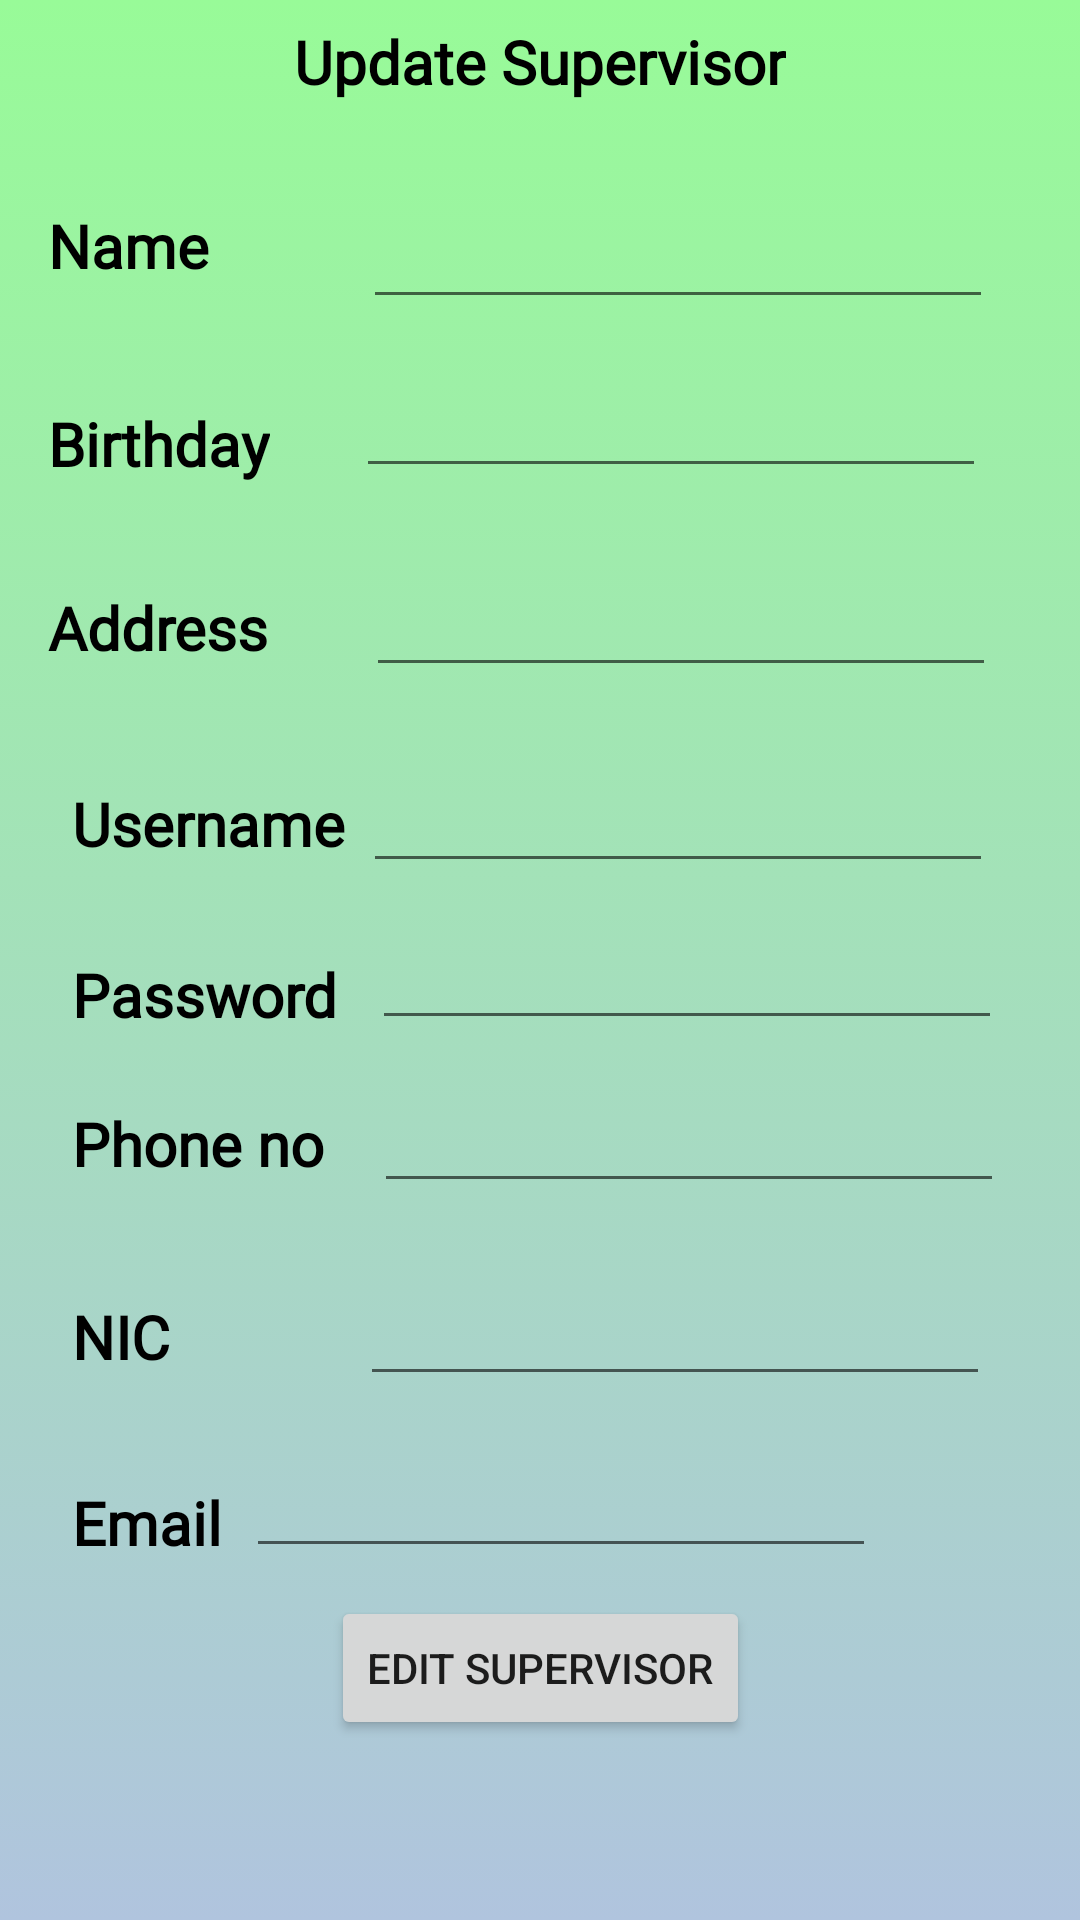

The Android layout XML behind this screen, and the referenced resources:
<!-- AndroidManifest.xml: application theme Theme.Test007 -->
<!-- res/layout/activity_update_supervisor.xml -->
<?xml version="1.0" encoding="utf-8"?>
<androidx.constraintlayout.widget.ConstraintLayout xmlns:android="http://schemas.android.com/apk/res/android"
    xmlns:app="http://schemas.android.com/apk/res-auto"
    xmlns:tools="http://schemas.android.com/tools"
    android:layout_width="match_parent"
    android:background="@drawable/background_design"
    android:layout_height="match_parent"
    tools:context=".UpdateSupervisor">

    <EditText
        android:id="@+id/editPhone"
        android:layout_width="wrap_content"
        android:layout_height="wrap_content"
        android:layout_marginStart="43dp"
        android:layout_marginTop="13dp"
        android:layout_marginEnd="52dp"
        android:ems="10"
        android:inputType="textPersonName"
        app:layout_constraintEnd_toEndOf="parent"
        app:layout_constraintStart_toEndOf="@+id/textView34"
        app:layout_constraintTop_toBottomOf="@+id/editPass" />

    <TextView
        android:id="@+id/textView36"
        android:layout_width="wrap_content"
        android:layout_height="wrap_content"
        android:layout_marginStart="24dp"
        android:layout_marginTop="35dp"
        android:fontFamily="@font/amarante"
        android:text="Email"
        android:textColor="@color/black"
        android:textSize="20sp"
        android:textStyle="bold"
        app:layout_constraintStart_toStartOf="parent"
        app:layout_constraintTop_toBottomOf="@+id/textView33" />

    <TextView
        android:id="@+id/textView34"
        android:layout_width="wrap_content"
        android:layout_height="wrap_content"
        android:layout_marginStart="24dp"
        android:text="Phone no"
        android:textColor="@color/black"
        android:fontFamily="@font/amarante"
        android:textSize="20sp"
        android:textStyle="bold"
        app:layout_constraintBaseline_toBaselineOf="@+id/editPhone"
        app:layout_constraintStart_toStartOf="parent" />

    <TextView
        android:id="@+id/textView33"
        android:layout_width="wrap_content"
        android:layout_height="wrap_content"
        android:layout_marginStart="24dp"
        android:text="NIC"
        android:textColor="@color/black"
        android:fontFamily="@font/amarante"
        android:textSize="20sp"
        android:textStyle="bold"
        app:layout_constraintBaseline_toBaselineOf="@+id/editNic"
        app:layout_constraintStart_toStartOf="parent" />

    <EditText
        android:id="@+id/editNic"
        android:layout_width="wrap_content"
        android:layout_height="wrap_content"
        android:layout_marginStart="91dp"
        android:layout_marginTop="23dp"
        android:layout_marginEnd="58dp"
        android:ems="10"
        android:inputType="textPersonName"
        app:layout_constraintEnd_toEndOf="parent"
        app:layout_constraintStart_toEndOf="@+id/textView33"
        app:layout_constraintTop_toBottomOf="@+id/editPhone" />

    <EditText
        android:id="@+id/editEmail"
        android:layout_width="wrap_content"
        android:layout_height="wrap_content"
        android:layout_marginTop="16dp"
        android:layout_marginEnd="68dp"
        android:ems="10"
        android:inputType="textPersonName"
        app:layout_constraintEnd_toEndOf="parent"
        app:layout_constraintTop_toBottomOf="@+id/editNic" />

    <EditText
        android:id="@+id/editUsername"
        android:layout_width="wrap_content"
        android:layout_height="wrap_content"
        android:layout_marginStart="35dp"
        android:layout_marginTop="24dp"
        android:layout_marginEnd="58dp"
        android:ems="10"
        android:inputType="textPersonName"
        app:layout_constraintEnd_toEndOf="parent"
        app:layout_constraintStart_toEndOf="@+id/textView35"
        app:layout_constraintTop_toBottomOf="@+id/editAdd" />

    <EditText
        android:id="@+id/editPass"
        android:layout_width="wrap_content"
        android:layout_height="wrap_content"
        android:layout_marginStart="43dp"
        android:layout_marginTop="11dp"
        android:layout_marginEnd="58dp"
        android:ems="10"
        android:inputType="textPersonName"
        app:layout_constraintEnd_toEndOf="parent"
        app:layout_constraintStart_toEndOf="@+id/textView5"
        app:layout_constraintTop_toBottomOf="@+id/editUsername" />

    <EditText
        android:id="@+id/editAdd"
        android:layout_width="wrap_content"
        android:layout_height="wrap_content"
        android:layout_marginStart="62dp"
        android:layout_marginTop="25dp"
        android:layout_marginEnd="58dp"
        android:ems="10"
        android:inputType="textPersonName"
        app:layout_constraintEnd_toEndOf="parent"
        app:layout_constraintStart_toEndOf="@+id/textView32"
        app:layout_constraintTop_toBottomOf="@+id/editAge" />

    <TextView
        android:id="@+id/Edititle"
        android:layout_width="wrap_content"
        android:layout_height="wrap_content"
        android:layout_marginTop="7dp"
        android:text="Update Supervisor"
        android:textColor="@color/black"
        android:textSize="20sp"
        android:fontFamily="@font/amarante"
        android:textStyle="bold"
        app:layout_constraintEnd_toEndOf="parent"
        app:layout_constraintStart_toStartOf="parent"
        app:layout_constraintTop_toTopOf="parent" />

    <EditText
        android:id="@+id/editName"
        android:layout_width="wrap_content"
        android:layout_height="wrap_content"
        android:layout_marginStart="80dp"
        android:layout_marginTop="31dp"
        android:layout_marginEnd="58dp"
        android:ems="10"
        android:inputType="textPersonName"
        app:layout_constraintEnd_toEndOf="parent"
        app:layout_constraintStart_toEndOf="@+id/textView30"
        app:layout_constraintTop_toBottomOf="@+id/Edititle" />

    <EditText
        android:id="@+id/editAge"
        android:layout_width="wrap_content"
        android:layout_height="wrap_content"
        android:layout_marginStart="55dp"
        android:layout_marginTop="15dp"
        android:layout_marginEnd="58dp"
        android:ems="10"
        android:inputType="textPersonName"
        app:layout_constraintEnd_toEndOf="parent"
        app:layout_constraintStart_toEndOf="@+id/textView31"
        app:layout_constraintTop_toBottomOf="@+id/editName" />

    <Button
        android:id="@+id/buttonEdit"
        android:layout_width="wrap_content"
        android:layout_height="wrap_content"
        android:layout_marginStart="123dp"
        android:layout_marginEnd="123dp"
        android:layout_marginBottom="60dp"
        android:text="Edit Supervisor"
        app:layout_constraintBottom_toBottomOf="parent"
        app:layout_constraintEnd_toEndOf="parent"
        app:layout_constraintStart_toStartOf="parent" />

    <TextView
        android:id="@+id/textView30"
        android:layout_width="wrap_content"
        android:layout_height="wrap_content"
        android:layout_marginStart="16dp"
        android:layout_marginTop="76dp"
        android:layout_marginBottom="75dp"
        android:text="Name"
        android:textColor="@color/black"
        android:fontFamily="@font/amarante"
        android:textSize="20sp"
        android:textStyle="bold"
        app:layout_constraintBottom_toBottomOf="@+id/editAge"
        app:layout_constraintStart_toStartOf="parent"
        app:layout_constraintTop_toTopOf="parent" />

    <TextView
        android:id="@+id/textView31"
        android:layout_width="wrap_content"
        android:layout_height="wrap_content"
        android:layout_marginStart="16dp"
        android:layout_marginTop="39dp"
        android:text="Birthday"
        android:textColor="@color/black"
        android:fontFamily="@font/amarante"
        android:textSize="20sp"
        android:textStyle="bold"
        app:layout_constraintStart_toStartOf="parent"
        app:layout_constraintTop_toBottomOf="@+id/textView30" />

    <TextView
        android:id="@+id/textView32"
        android:layout_width="wrap_content"
        android:layout_height="wrap_content"
        android:layout_marginStart="16dp"
        android:text="Address"
        android:textColor="@color/black"
        android:fontFamily="@font/amarante"
        android:textSize="20sp"
        android:textStyle="bold"
        app:layout_constraintBaseline_toBaselineOf="@+id/editAdd"
        app:layout_constraintStart_toStartOf="parent" />

    <TextView
        android:id="@+id/textView35"
        android:layout_width="wrap_content"
        android:layout_height="wrap_content"
        android:layout_marginStart="24dp"
        android:text="Username"
        android:textColor="@color/black"
        android:fontFamily="@font/amarante"
        android:textSize="20sp"
        android:textStyle="bold"
        app:layout_constraintBaseline_toBaselineOf="@+id/editUsername"
        app:layout_constraintStart_toStartOf="parent" />

    <TextView
        android:id="@+id/textView5"
        android:layout_width="wrap_content"
        android:layout_height="wrap_content"
        android:layout_marginStart="24dp"
        android:layout_marginTop="30dp"
        android:fontFamily="@font/amarante"
        android:text="Password"
        android:textColor="@color/black"
        android:textSize="20sp"
        android:textStyle="bold"
        app:layout_constraintStart_toStartOf="parent"
        app:layout_constraintTop_toBottomOf="@+id/textView35" />
</androidx.constraintlayout.widget.ConstraintLayout>
<!-- resources referenced by this layout -->
<resources>
  <!-- drawable background_design (drawable) -->
  <?xml version="1.0" encoding="utf-8"?>
  <selector xmlns:android="http://schemas.android.com/apk/res/android">
      <item>
          <shape>
              <gradient
                  android:angle="90"
                  android:startColor="#B0C4DE"
                  android:endColor="#98FB98"
                  android:type="linear"/>
          </shape>
      </item>
  </selector>
  <style name="Theme.Test007" parent="Theme.MaterialComponents.DayNight.NoActionBar">
          
          <item name="colorPrimary">@color/purple_500</item>
          <item name="colorPrimaryVariant">@color/purple_700</item>
          <item name="colorOnPrimary">@color/white</item>
          
          <item name="colorSecondary">@color/teal_200</item>
          <item name="colorSecondaryVariant">@color/teal_700</item>
          <item name="colorOnSecondary">@color/black</item>
          
          <item name="android:statusBarColor" tools:targetApi="l">?attr/colorPrimaryVariant</item>
          
      </style>
  <!-- not gathered from this repository: default colours our renderer supplied (Android Studio template values) -->
  <color name="purple_500">#FF6200EE</color>
  <color name="purple_700">#FF3700B3</color>
  <color name="teal_200">#FF03DAC5</color>
  <color name="teal_700">#FF018786</color>
  <color name="black">#FF000000</color>
  <color name="white">#FFFFFFFF</color>
</resources>
